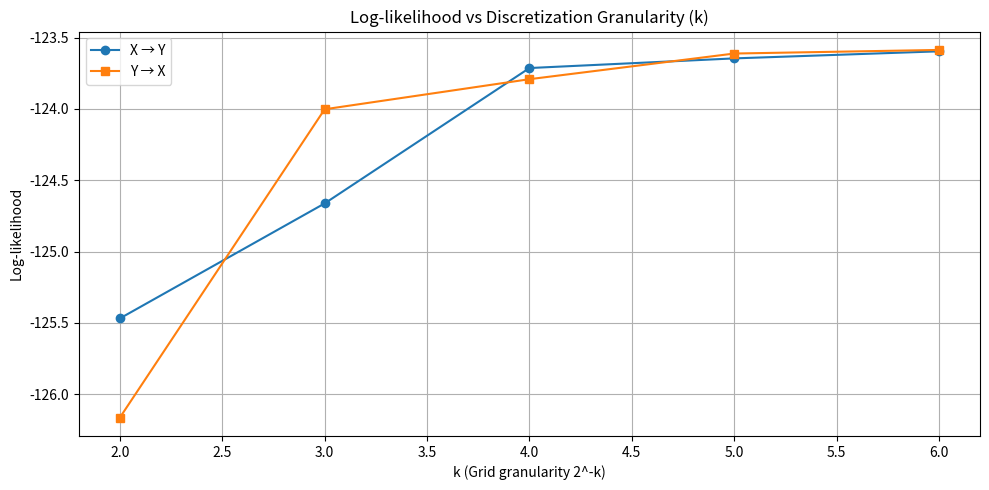
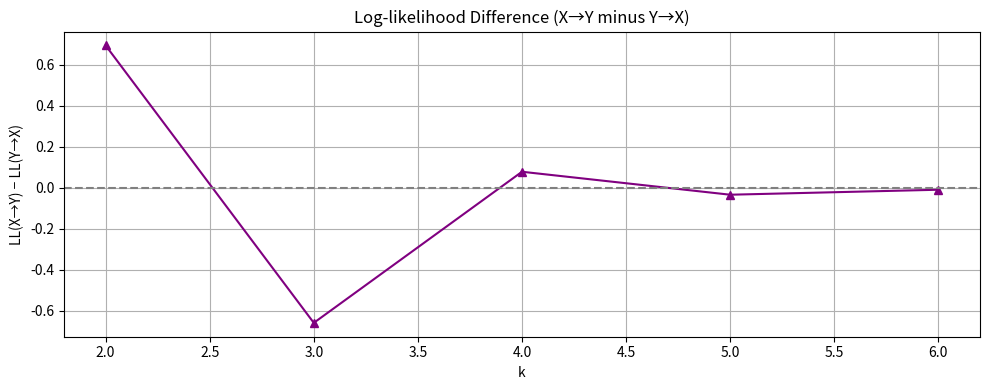

Generate these figures, in order, with matplotlib:
import numpy as np
from itertools import product
import matplotlib.pyplot as plt

def generate_data(n_samples, theta_X, theta_Y_given_X):
    # theta_Y_given_X is a dict {0: p(Y=1|X=0), 1: p(Y=1|X=1)}
    X = np.random.binomial(1, theta_X, size=n_samples)
    Y = np.array([np.random.binomial(1, theta_Y_given_X[x]) for x in X])
    return X, Y

def discretize_params(k):
    step = 2 ** (-k)
    return np.arange(0, 1 + step, step)

def log_likelihood_fast(counts, params):
    theta_X, theta_Y0, theta_Y1 = params
    eps = 1e-12

    n_X1, n_X0, n_Y1_X0, n_Y0_X0, n_Y1_X1, n_Y0_X1 = counts

    # log P(X)
    ll_X = n_X1 * np.log(theta_X + eps) + n_X0 * np.log(1 - theta_X + eps)

    # log P(Y|X=0)
    ll_Y0 = n_Y1_X0 * np.log(theta_Y0 + eps) + n_Y0_X0 * np.log(1 - theta_Y0 + eps)

    # log P(Y|X=1)
    ll_Y1 = n_Y1_X1 * np.log(theta_Y1 + eps) + n_Y0_X1 * np.log(1 - theta_Y1 + eps)

    return ll_X + ll_Y0 + ll_Y1

def fit_direction(X, Y, k, direction='X->Y'):
    grid = discretize_params(k)
    best_ll = -np.inf
    best_params = None

    if direction == 'X->Y':
        # Precompute sufficient statistics
        X0 = (X == 0)
        X1 = (X == 1)
        n_X1 = np.sum(X1)
        n_X0 = len(X) - n_X1
        n_Y1_X0 = np.sum(Y[X0])
        n_Y0_X0 = n_X0 - n_Y1_X0
        n_Y1_X1 = np.sum(Y[X1])
        n_Y0_X1 = n_X1 - n_Y1_X1
        counts = (n_X1, n_X0, n_Y1_X0, n_Y0_X0, n_Y1_X1, n_Y0_X1)

        for params in product(grid, repeat=3):
            ll = log_likelihood_fast(counts, params)
            if ll > best_ll:
                best_ll = ll
                best_params = params

    else:  # Y->X
        # Just swap roles
        return fit_direction(Y, X, k, direction='X->Y')

    return best_params, best_ll


def main():
    np.random.seed(42)
    
    # True parameters
    theta_X = 0.3
    theta_Y_given_X = {0: 0.4, 1: 0.8}
    
    n_samples = 100
    X, Y = generate_data(n_samples, theta_X, theta_Y_given_X)
    
    k_values = range(2, 7)  # Try k = 2 to 6
    ll_XY_list = []
    ll_YX_list = []

    for k in k_values:
        params_XY, ll_XY = fit_direction(X, Y, k, 'X->Y')
        params_YX, ll_YX = fit_direction(X, Y, k, 'Y->X')

        ll_XY_list.append(ll_XY)
        ll_YX_list.append(ll_YX)

        print(f"k={k}:")
        print(f"  X->Y LL: {ll_XY:.2f}")
        print(f"  Y->X LL: {ll_YX:.2f}")
        print(f"  Preferred: {'X->Y' if ll_XY > ll_YX else 'Y->X'}\n")

    # Plot log-likelihoods
    plt.figure(figsize=(10, 5))
    plt.plot(k_values, ll_XY_list, marker='o', label='X → Y')
    plt.plot(k_values, ll_YX_list, marker='s', label='Y → X')
    plt.title('Log-likelihood vs Discretization Granularity (k)')
    plt.xlabel('k (Grid granularity 2^-k)')
    plt.ylabel('Log-likelihood')
    plt.legend()
    plt.grid(True)
    plt.tight_layout()
    plt.show()

    # Plot log-likelihood difference
    plt.figure(figsize=(10, 4))
    ll_diff = np.array(ll_XY_list) - np.array(ll_YX_list)
    plt.plot(k_values, ll_diff, marker='^', color='purple')
    plt.axhline(0, color='gray', linestyle='--')
    plt.title('Log-likelihood Difference (X→Y minus Y→X)')
    plt.xlabel('k')
    plt.ylabel('LL(X→Y) − LL(Y→X)')
    plt.grid(True)
    plt.tight_layout()
    plt.show()

if __name__ == "__main__":
    main()
